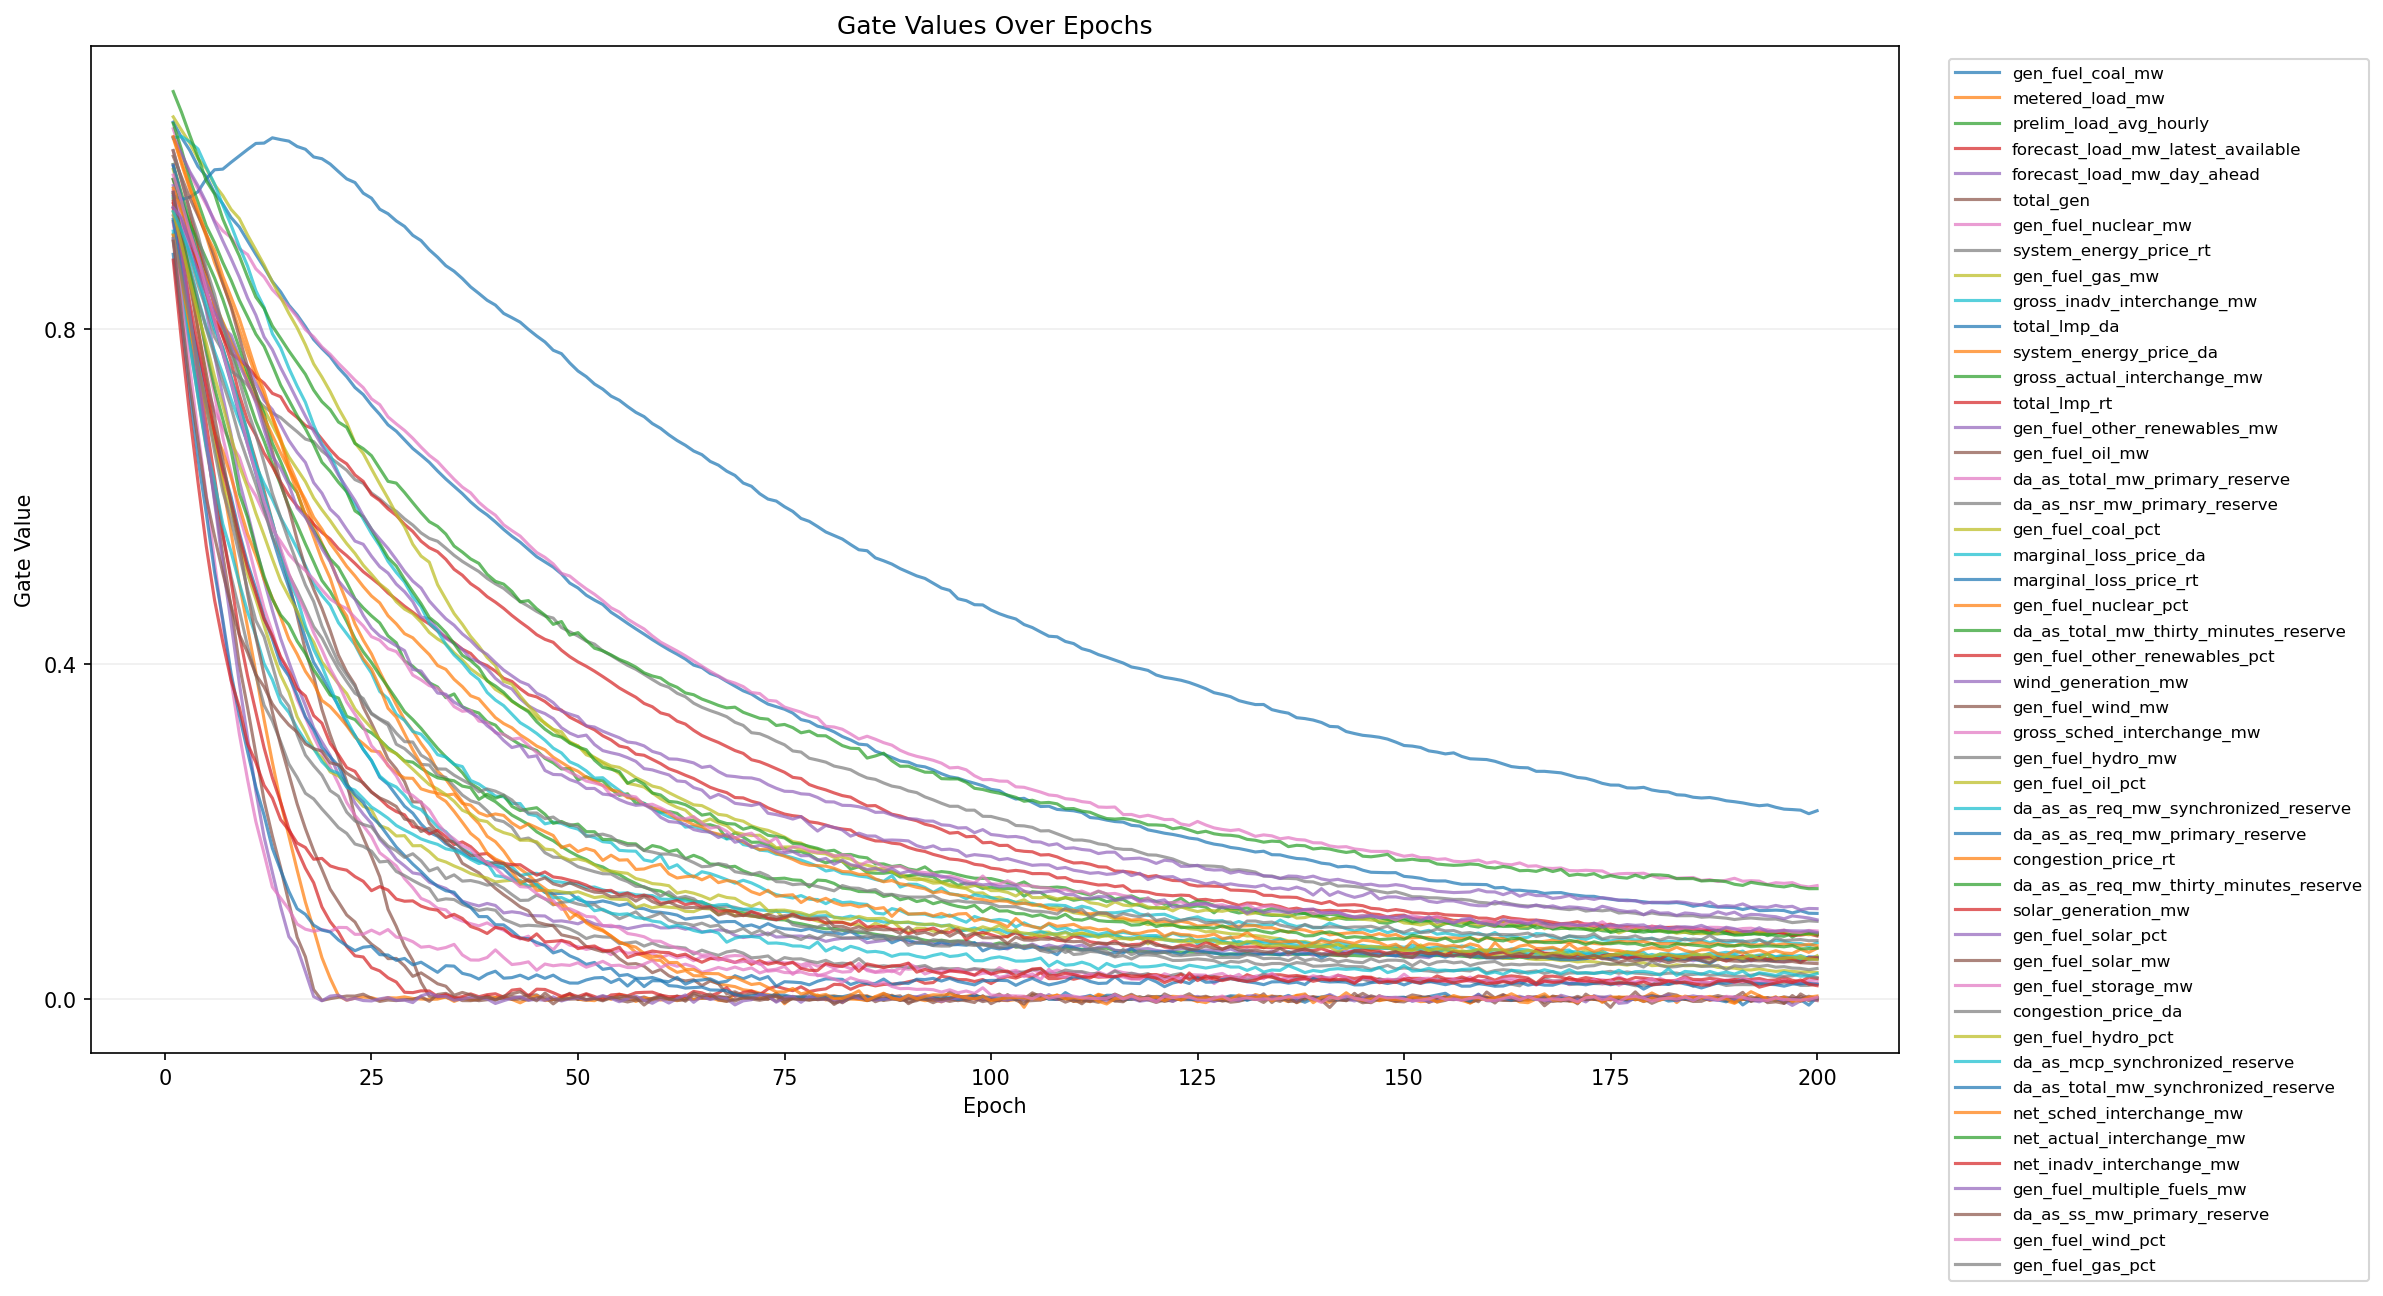

The file beside this chart, header and first rows:
epoch, feature_index, feature, gate
1, 1, gen_fuel_coal_mw, 1.048
1, 2, metered_load_mw, 1.029
1, 3, prelim_load_avg_hourly, 0.9971
1, 4, forecast_load_mw_latest_available, 1.013
1, 5, forecast_load_mw_day_ahead, 0.9965
1, 6, total_gen, 0.9788
1, 7, gen_fuel_nuclear_mw, 1.04
1, 8, system_energy_price_rt, 0.9465
1, 9, gen_fuel_gas_mw, 0.9912
1, 10, gross_inadv_interchange_mw, 0.9617
1, 11, total_lmp_da, 0.9952
1, 12, system_energy_price_da, 0.9618
1, 13, gross_actual_interchange_mw, 0.9795
1, 14, total_lmp_rt, 0.9505
1, 15, gen_fuel_other_renewables_mw, 0.9718
1, 16, gen_fuel_oil_mw, 0.9293
1, 17, da_as_total_mw_primary_reserve, 0.966
1, 18, da_as_nsr_mw_primary_reserve, 0.9062
1, 19, gen_fuel_coal_pct, 1.054
1, 20, marginal_loss_price_da, 1.029
1, 21, marginal_loss_price_rt, 0.9598
1, 22, gen_fuel_nuclear_pct, 0.9687
1, 23, da_as_total_mw_thirty_minutes_reserve, 1.046
1, 24, gen_fuel_other_renewables_pct, 0.9444
1, 25, wind_generation_mw, 1.03
1, 26, gen_fuel_wind_mw, 1.007
1, 27, gross_sched_interchange_mw, 0.9273
1, 28, gen_fuel_hydro_mw, 0.9358
1, 29, gen_fuel_oil_pct, 0.9137
1, 30, da_as_as_req_mw_synchronized_reserve, 0.9174
1, 31, da_as_as_req_mw_primary_reserve, 0.9316
1, 32, congestion_price_rt, 0.9124
1, 33, da_as_as_req_mw_thirty_minutes_reserve, 0.9563
1, 34, solar_generation_mw, 0.9533
1, 35, gen_fuel_solar_pct, 0.9636
1, 36, gen_fuel_solar_mw, 0.9639
1, 37, gen_fuel_storage_mw, 0.9079
1, 38, congestion_price_da, 0.9087
1, 39, gen_fuel_hydro_pct, 0.9403
1, 40, da_as_mcp_synchronized_reserve, 0.9409
1, 41, da_as_total_mw_synchronized_reserve, 0.8897
1, 42, net_sched_interchange_mw, 1.03
1, 43, net_actual_interchange_mw, 1.084
1, 44, net_inadv_interchange_mw, 0.8828
1, 45, gen_fuel_multiple_fuels_mw, 0.9453
1, 46, da_as_ss_mw_primary_reserve, 0.9052
1, 47, gen_fuel_wind_pct, 0.9844
1, 48, gen_fuel_gas_pct, 1.014
2, 1, gen_fuel_coal_mw, 1.029
2, 2, metered_load_mw, 0.9974
2, 3, prelim_load_avg_hourly, 0.9623
2, 4, forecast_load_mw_latest_available, 0.9783
2, 5, forecast_load_mw_day_ahead, 0.952
2, 6, total_gen, 0.9441
2, 7, gen_fuel_nuclear_mw, 1.01
2, 8, system_energy_price_rt, 0.9154
2, 9, gen_fuel_gas_mw, 0.9576
2, 10, gross_inadv_interchange_mw, 0.918
2, 11, total_lmp_da, 0.9577
2, 12, system_energy_price_da, 0.909
... 9,540 more rows
